Labelled photos from "running_routes", an image-classification folder in carlamoestafa/project-5. The possible labels are: city run, park run, riverside run, seaside run.

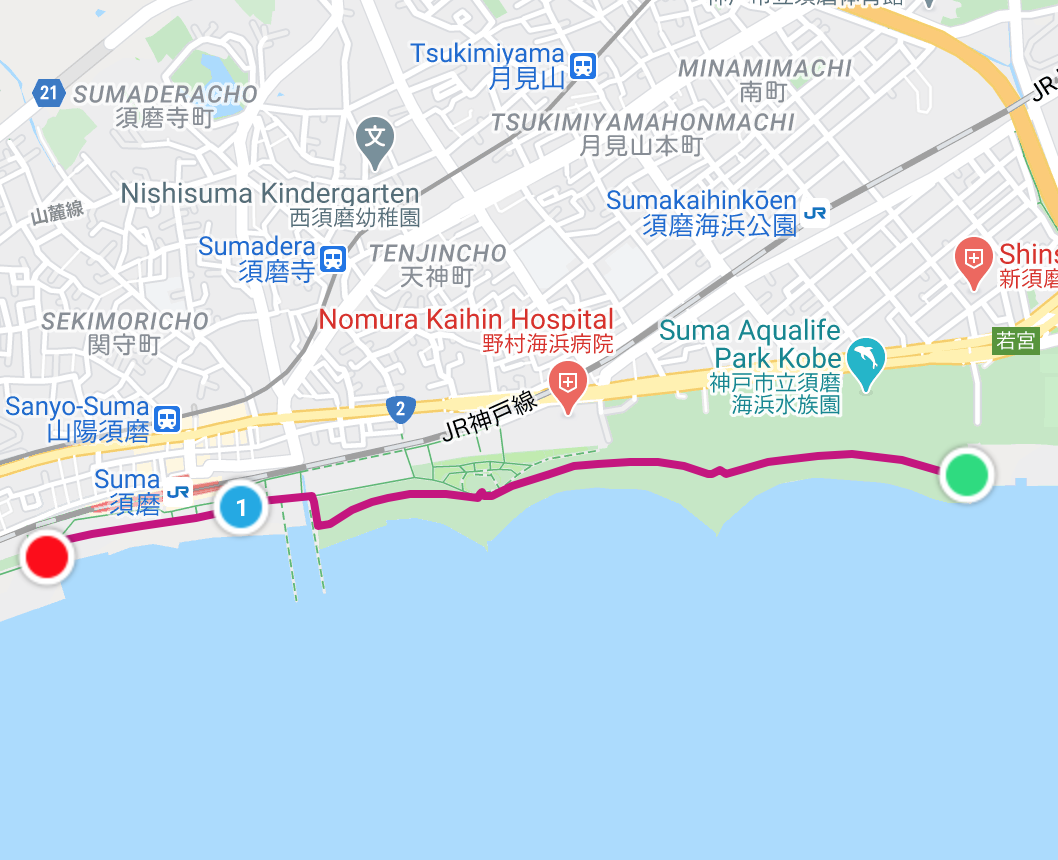
Label: riverside run

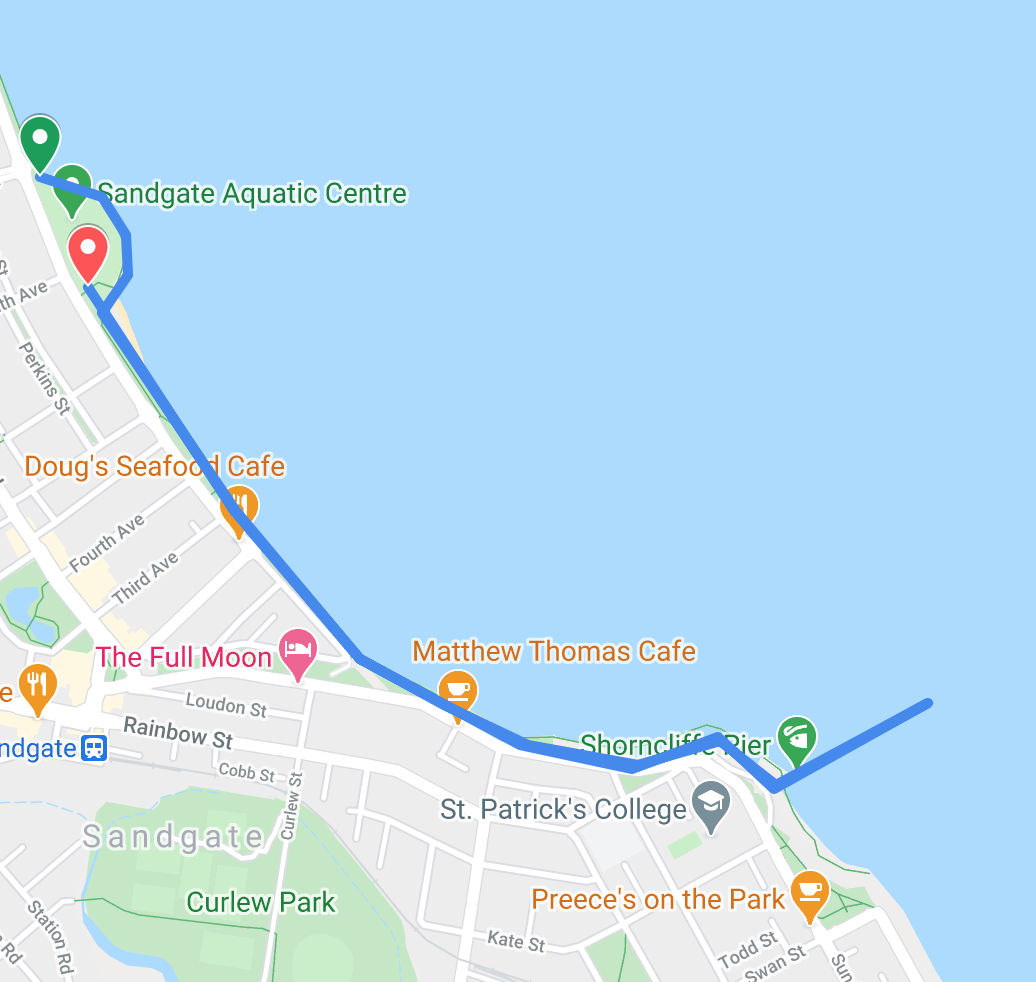
Label: seaside run

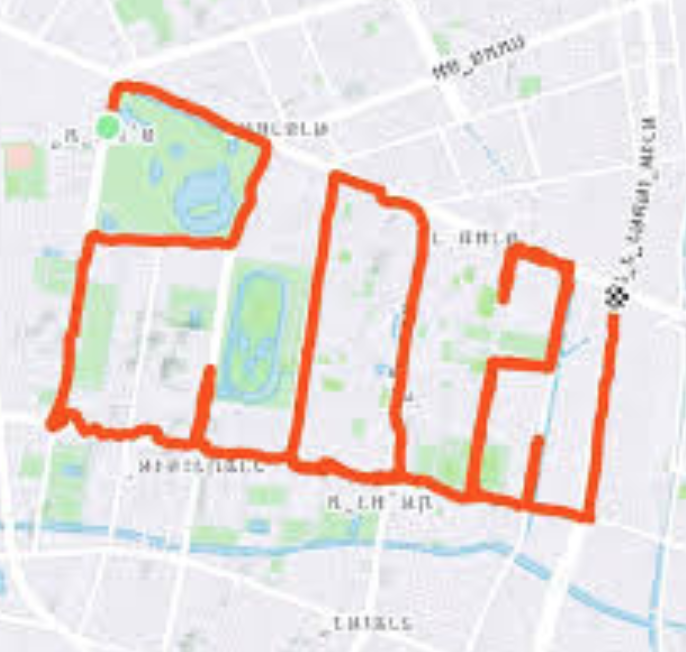
Label: city run

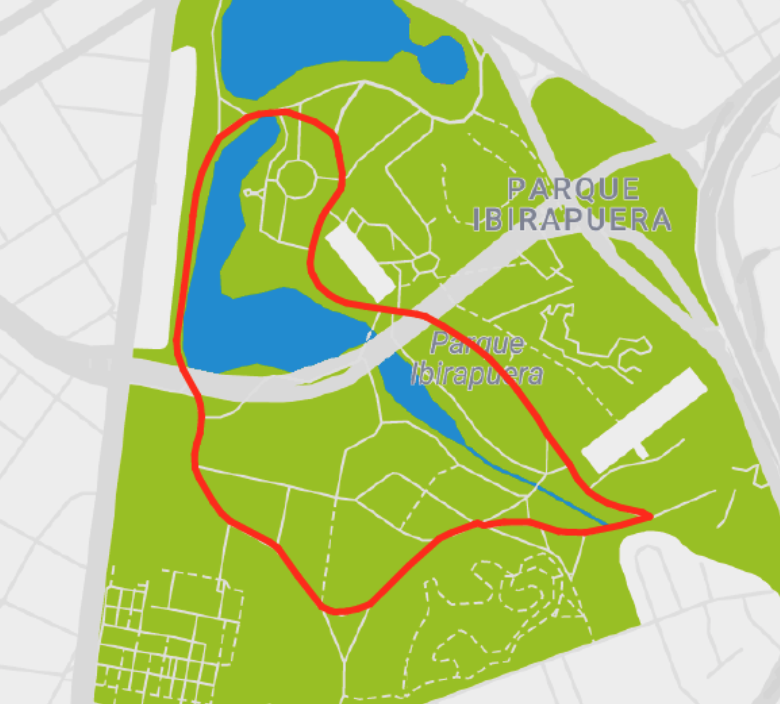
Label: park run

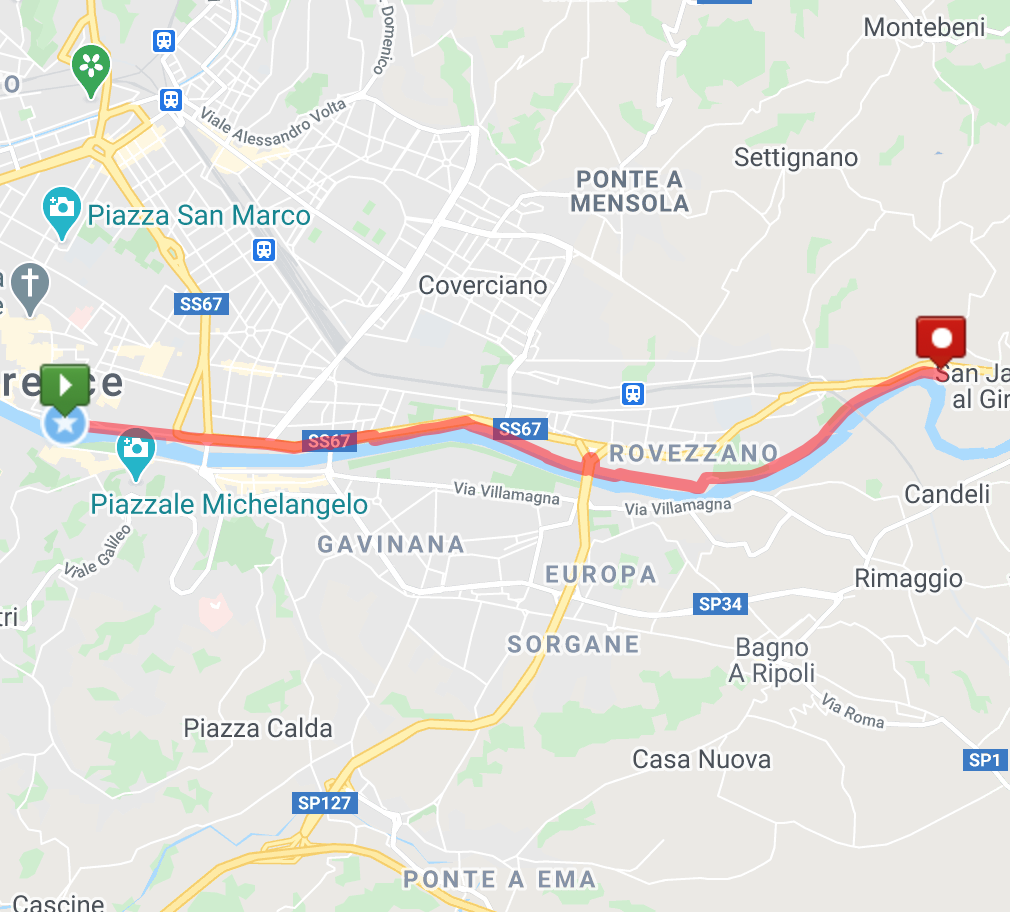
Label: riverside run

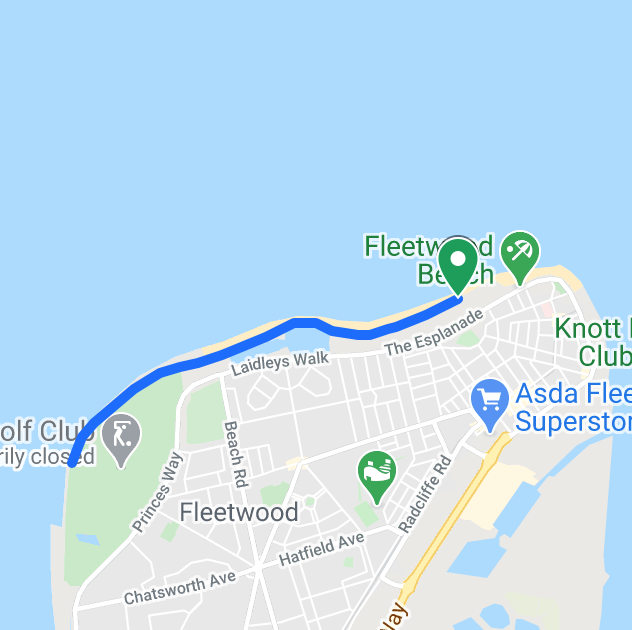
Label: seaside run
